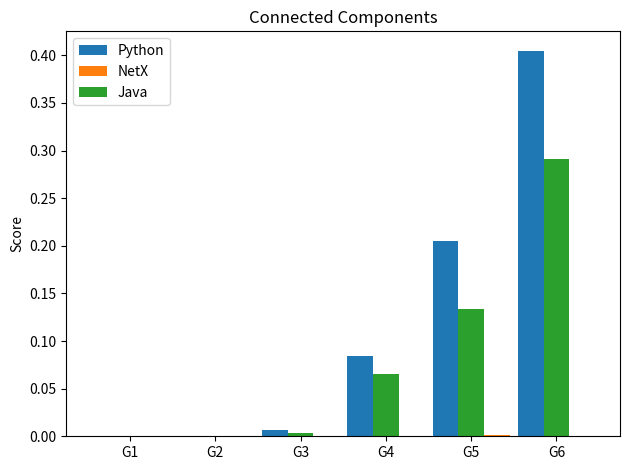

The script that saved this image:
from matplotlib import pyplot as plt
import numpy as np

labels = ['G1', 'G2', 'G3', 'G4', 'G5', 'G6']

mine_sp = [0.0009970664978027344, 0.0009968280792236328, 0.017952919006347656, 0.33910536766052246, 0.8965480327606201, 2.1417267322540283]
mine_cc = [0.0, 0.0, 0.00660252571105957, 0.08477115631103516, 0.20495820045471191, 0.40491628646850586]

nx_sp = [0.0, 0.0, 0.0, 0.0, 0.0, 0.000997781753540039]
nx_cc = [0.0, 0.0, 0.0, 0.0, 0.001027822494506836, 0.0]

java_sp = [0.002, 0.001, 0.037, 0.257, 0.537, 1.986]
java_cc = [0.0, 0.0, 0.003, 0.065, 0.134, 0.291]

x = np.arange(len(labels))
width = 0.3

fig, ax = plt.subplots()
rects1 = ax.bar(x - width, mine_cc, width, label='Python')
rects2 = ax.bar(x + width, nx_cc, width, label='NetX')
rects3 = ax.bar(x, java_cc, width, label='Java')

ax.set_ylabel("Score")
ax.set_title("Connected Components")
ax.set_xticks(x)
ax.set_xticklabels(labels)
ax.legend()
fig.tight_layout()
plt.show()
